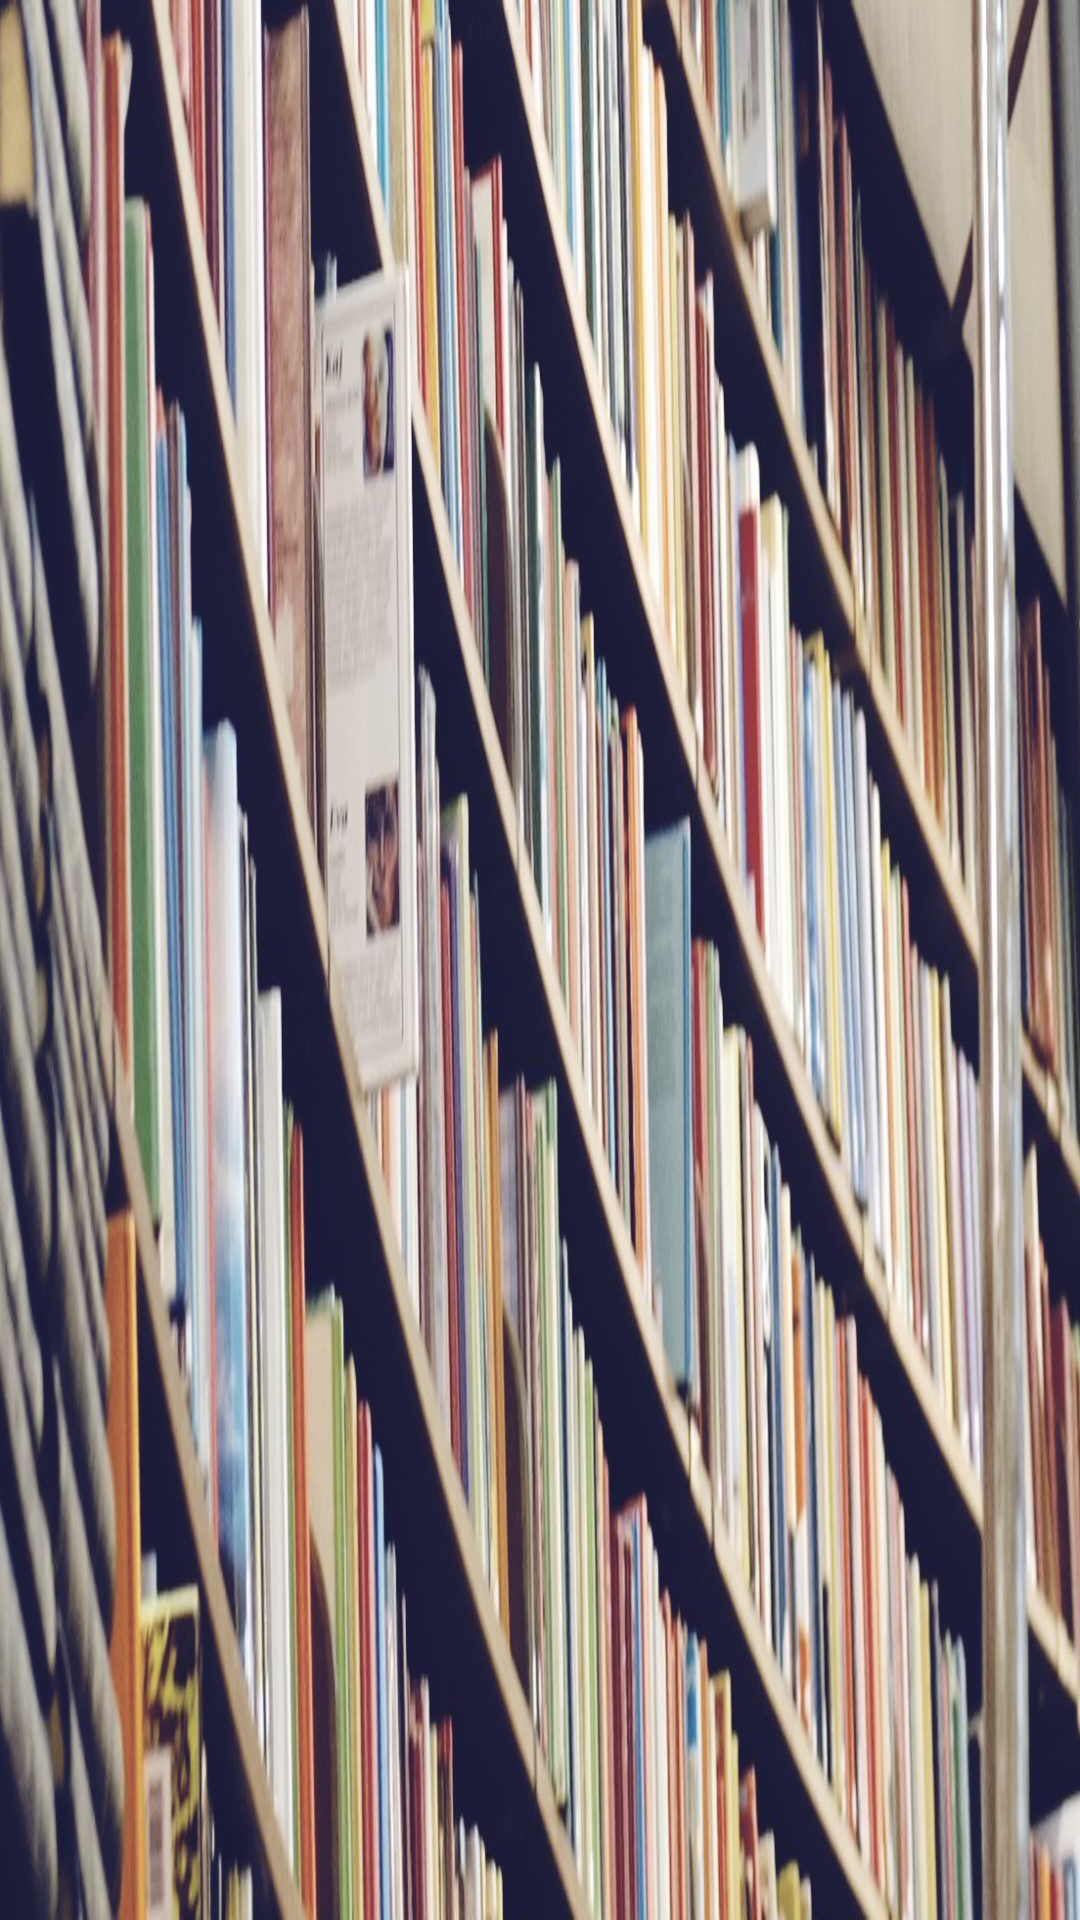

Layout XML and referenced resources for this Android screen:
<!-- AndroidManifest.xml: application theme AppTheme -->
<!-- res/layout/content_main.xml -->
<?xml version="1.0" encoding="utf-8"?>
<FrameLayout xmlns:android="http://schemas.android.com/apk/res/android"
    xmlns:app="http://schemas.android.com/apk/res-auto"
    xmlns:tools="http://schemas.android.com/tools"
    android:layout_width="match_parent"
    android:layout_height="match_parent"
    app:layout_behavior="@string/appbar_scrolling_view_behavior"
    tools:context=".GpioActivity"
    tools:showIn="@layout/app_bar_main"
    android:id="@+id/mainFrame">

</FrameLayout>
<!-- res/layout/app_bar_main.xml (included above) -->
<?xml version="1.0" encoding="utf-8"?>
<android.support.design.widget.CoordinatorLayout xmlns:android="http://schemas.android.com/apk/res/android"
    xmlns:app="http://schemas.android.com/apk/res-auto"
    xmlns:tools="http://schemas.android.com/tools"
    android:layout_width="match_parent"
    android:layout_height="match_parent"
    tools:context=".GpioActivity">

    <android.support.design.widget.AppBarLayout
        android:layout_width="match_parent"
        android:layout_height="wrap_content"
        android:theme="@style/AppTheme.AppBarOverlay">

        <android.support.v7.widget.Toolbar
            android:id="@+id/toolbar"
            android:layout_width="match_parent"
            android:layout_height="?attr/actionBarSize"
            android:background="?attr/colorPrimary"
            app:popupTheme="@style/AppTheme.PopupOverlay" />

    </android.support.design.widget.AppBarLayout>

    <include layout="@layout/content_main" />


</android.support.design.widget.CoordinatorLayout>
<!-- resources referenced by this layout -->
<resources>
  <string name="appbar_scrolling_view_behavior" translatable="false">android.support.design.widget.AppBarLayout$ScrollingViewBehavior</string>
  <style name="AppTheme.AppBarOverlay" parent="ThemeOverlay.AppCompat.Dark.ActionBar" />
  <style name="AppTheme.PopupOverlay" parent="ThemeOverlay.AppCompat.Light" />
  <style name="AppTheme" parent="Theme.AppCompat.Light.NoActionBar">
          
          <item name="colorPrimary">@color/colorPrimary</item>
          <item name="colorPrimaryDark">@color/colorPrimaryDark</item>
          <item name="colorAccent">@color/colorPrimary</item>
          <item name="android:textViewStyle">@style/CustomTextView</item>
          <item name="android:editTextStyle">@style/CustomEditText</item>
          <item name="android:radioButtonStyle">@style/CustomRadioButton</item>
          
          <item name="android:buttonStyle">@style/CustomButton</item>
          <item name="android:spinnerItemStyle">@style/CustomSpinnerItem</item>
          <item name="android:windowBackground">@drawable/background_gpio</item>
      </style>
  <color name="colorPrimary">#3F51B5</color>
  <color name="colorPrimaryDark">#303F9F</color>
  <style name="CustomTextView" parent="android:style/Widget.TextView">
          <item name="android:textSize">30sp</item>
          <item name="android:textAppearance">?android:attr/textAppearanceLarge</item>
      </style>
  <style name="CustomEditText" parent="android:style/Widget.EditText">
          <item name="android:textSize">30sp</item>
          <item name="android:textAppearance">?android:attr/textAppearanceLarge</item>
      </style>
  <style name="CustomRadioButton" parent="android:style/Widget.CompoundButton.RadioButton">
          <item name="android:textSize">30sp</item>
          <item name="android:textAppearance">?android:attr/textAppearanceLarge</item>
      </style>
  <style name="CustomButton" parent="Widget.AppCompat.Button.Colored">
          <item name="android:textSize">30sp</item>
          <item name="android:textAppearance">?android:attr/textAppearanceLargeInverse</item>
      </style>
  <style name="CustomSpinnerItem" parent="android:style/Widget.TextView.SpinnerItem">
          <item name="android:textSize">30sp</item>
          <item name="android:textAppearance">?android:attr/textAppearanceLargeInverse</item>
      </style>
  <!-- drawable background_gpio: png bitmap (drawable, 873572 bytes) -->
</resources>
